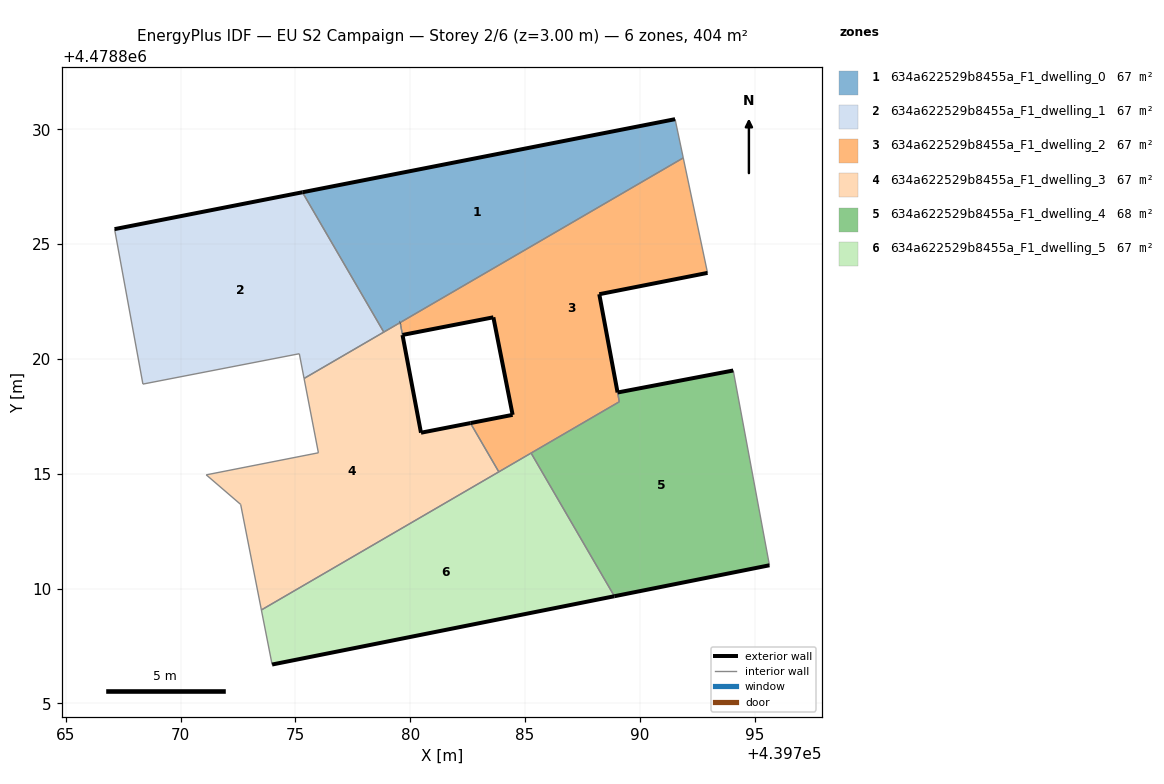
=== STOREY PLAN SPEC (per zone: floor XY polygon, exterior-wall plan segments, windows/doors) ===
zone 1: 634a622529b8455a_F1_dwelling_0  (67.4 m²)
  floor: (439791.89, 4478828.75) (439791.54, 4478830.44) (439775.31, 4478827.26) (439778.85, 4478821.17)
  exterior wall: (439775.31, 4478827.26) – (439791.54, 4478830.44)  [16.5 m]
  exterior wall: (439779.57, 4478821.58) – (439779.56, 4478821.58)  [0.0 m]
  interior walls: 4
zone 2: 634a622529b8455a_F1_dwelling_1  (67.4 m²)
  floor: (439778.85, 4478821.17) (439775.31, 4478827.26) (439767.13, 4478825.65) (439768.36, 4478818.90) (439775.17, 4478820.22) (439775.38, 4478819.15)
  exterior wall: (439767.13, 4478825.65) – (439775.31, 4478827.26)  [8.3 m]
  interior walls: 5
zone 3: 634a622529b8455a_F1_dwelling_2  (67.5 m²)
  floor: (439789.11, 4478818.13) (439788.24, 4478822.82) (439792.95, 4478823.75) (439791.89, 4478828.75) (439779.57, 4478821.58) (439779.67, 4478821.04) (439783.62, 4478821.81) (439784.46, 4478817.56) (439782.62, 4478817.21) (439783.86, 4478815.08)
  exterior wall: (439782.62, 4478817.21) – (439784.46, 4478817.56)  [1.9 m]
  exterior wall: (439784.46, 4478817.56) – (439783.62, 4478821.81)  [4.3 m]
  exterior wall: (439783.62, 4478821.81) – (439779.67, 4478821.04)  [4.0 m]
  exterior wall: (439792.95, 4478823.75) – (439788.24, 4478822.82)  [4.8 m]
  exterior wall: (439788.24, 4478822.82) – (439789.03, 4478818.54)  [4.3 m]
  exterior wall: (439789.03, 4478818.54) – (439789.03, 4478818.54)  [0.0 m]
  interior walls: 7
zone 4: 634a622529b8455a_F1_dwelling_3  (67.0 m²)
  floor: (439783.86, 4478815.08) (439782.62, 4478817.21) (439780.47, 4478816.79) (439779.56, 4478821.58) (439775.38, 4478819.15) (439776.01, 4478815.91) (439771.12, 4478814.95) (439772.62, 4478813.66) (439773.52, 4478809.07)
  exterior wall: (439779.57, 4478821.58) – (439779.56, 4478821.58)  [0.0 m]
  exterior wall: (439779.67, 4478821.04) – (439779.67, 4478821.04)  [0.0 m]
  exterior wall: (439779.67, 4478821.04) – (439780.47, 4478816.79)  [4.3 m]
  exterior wall: (439780.47, 4478816.79) – (439782.62, 4478817.21)  [2.2 m]
  interior walls: 9
zone 5: 634a622529b8455a_F1_dwelling_4  (67.6 m²)
  floor: (439795.65, 4478811.01) (439794.07, 4478819.50) (439789.03, 4478818.54) (439789.11, 4478818.13) (439785.27, 4478815.90) (439788.89, 4478809.67)
  exterior wall: (439789.03, 4478818.54) – (439794.07, 4478819.50)  [5.1 m]
  exterior wall: (439795.65, 4478811.01) – (439788.89, 4478809.67)  [6.9 m]
  interior walls: 4
zone 6: 634a622529b8455a_F1_dwelling_5  (67.4 m²)
  floor: (439788.89, 4478809.67) (439785.27, 4478815.90) (439773.52, 4478809.07) (439773.99, 4478806.69)
  exterior wall: (439788.89, 4478809.67) – (439773.99, 4478806.69)  [15.2 m]
  interior walls: 4

=== DERIVED (storey summary) ===
Building: EU S2 Campaign
Storey: 2 of 6  (floor level z = 3.00 m)
Storey gross floor area: 404.3 m²
Zones on this storey: 6
  - 634a622529b8455a_F1_dwelling_0: floor 67.4 m²; exterior wall 16.5 m (49.6 m²); WWR 0.0%
  - 634a622529b8455a_F1_dwelling_1: floor 67.4 m²; exterior wall 8.3 m (25.0 m²); WWR 0.0%
  - 634a622529b8455a_F1_dwelling_2: floor 67.5 m²; exterior wall 19.4 m (58.2 m²); WWR 0.0%
  - 634a622529b8455a_F1_dwelling_3: floor 67.0 m²; exterior wall 6.5 m (19.6 m²); WWR 0.0%
  - 634a622529b8455a_F1_dwelling_4: floor 67.6 m²; exterior wall 12.0 m (36.0 m²); WWR 0.0%
  - 634a622529b8455a_F1_dwelling_5: floor 67.4 m²; exterior wall 15.2 m (45.6 m²); WWR 0.0%
Zone adjacency (shared interzone walls):
  - 634a622529b8455a_F1_dwelling_0 ↔ 634a622529b8455a_F1_dwelling_1
  - 634a622529b8455a_F1_dwelling_0 ↔ 634a622529b8455a_F1_dwelling_2
  - 634a622529b8455a_F1_dwelling_0 ↔ 634a622529b8455a_F1_dwelling_3
  - 634a622529b8455a_F1_dwelling_1 ↔ 634a622529b8455a_F1_dwelling_3
  - 634a622529b8455a_F1_dwelling_2 ↔ 634a622529b8455a_F1_dwelling_3
  - 634a622529b8455a_F1_dwelling_2 ↔ 634a622529b8455a_F1_dwelling_4
  - 634a622529b8455a_F1_dwelling_2 ↔ 634a622529b8455a_F1_dwelling_5
  - 634a622529b8455a_F1_dwelling_3 ↔ 634a622529b8455a_F1_dwelling_5
  - 634a622529b8455a_F1_dwelling_4 ↔ 634a622529b8455a_F1_dwelling_5